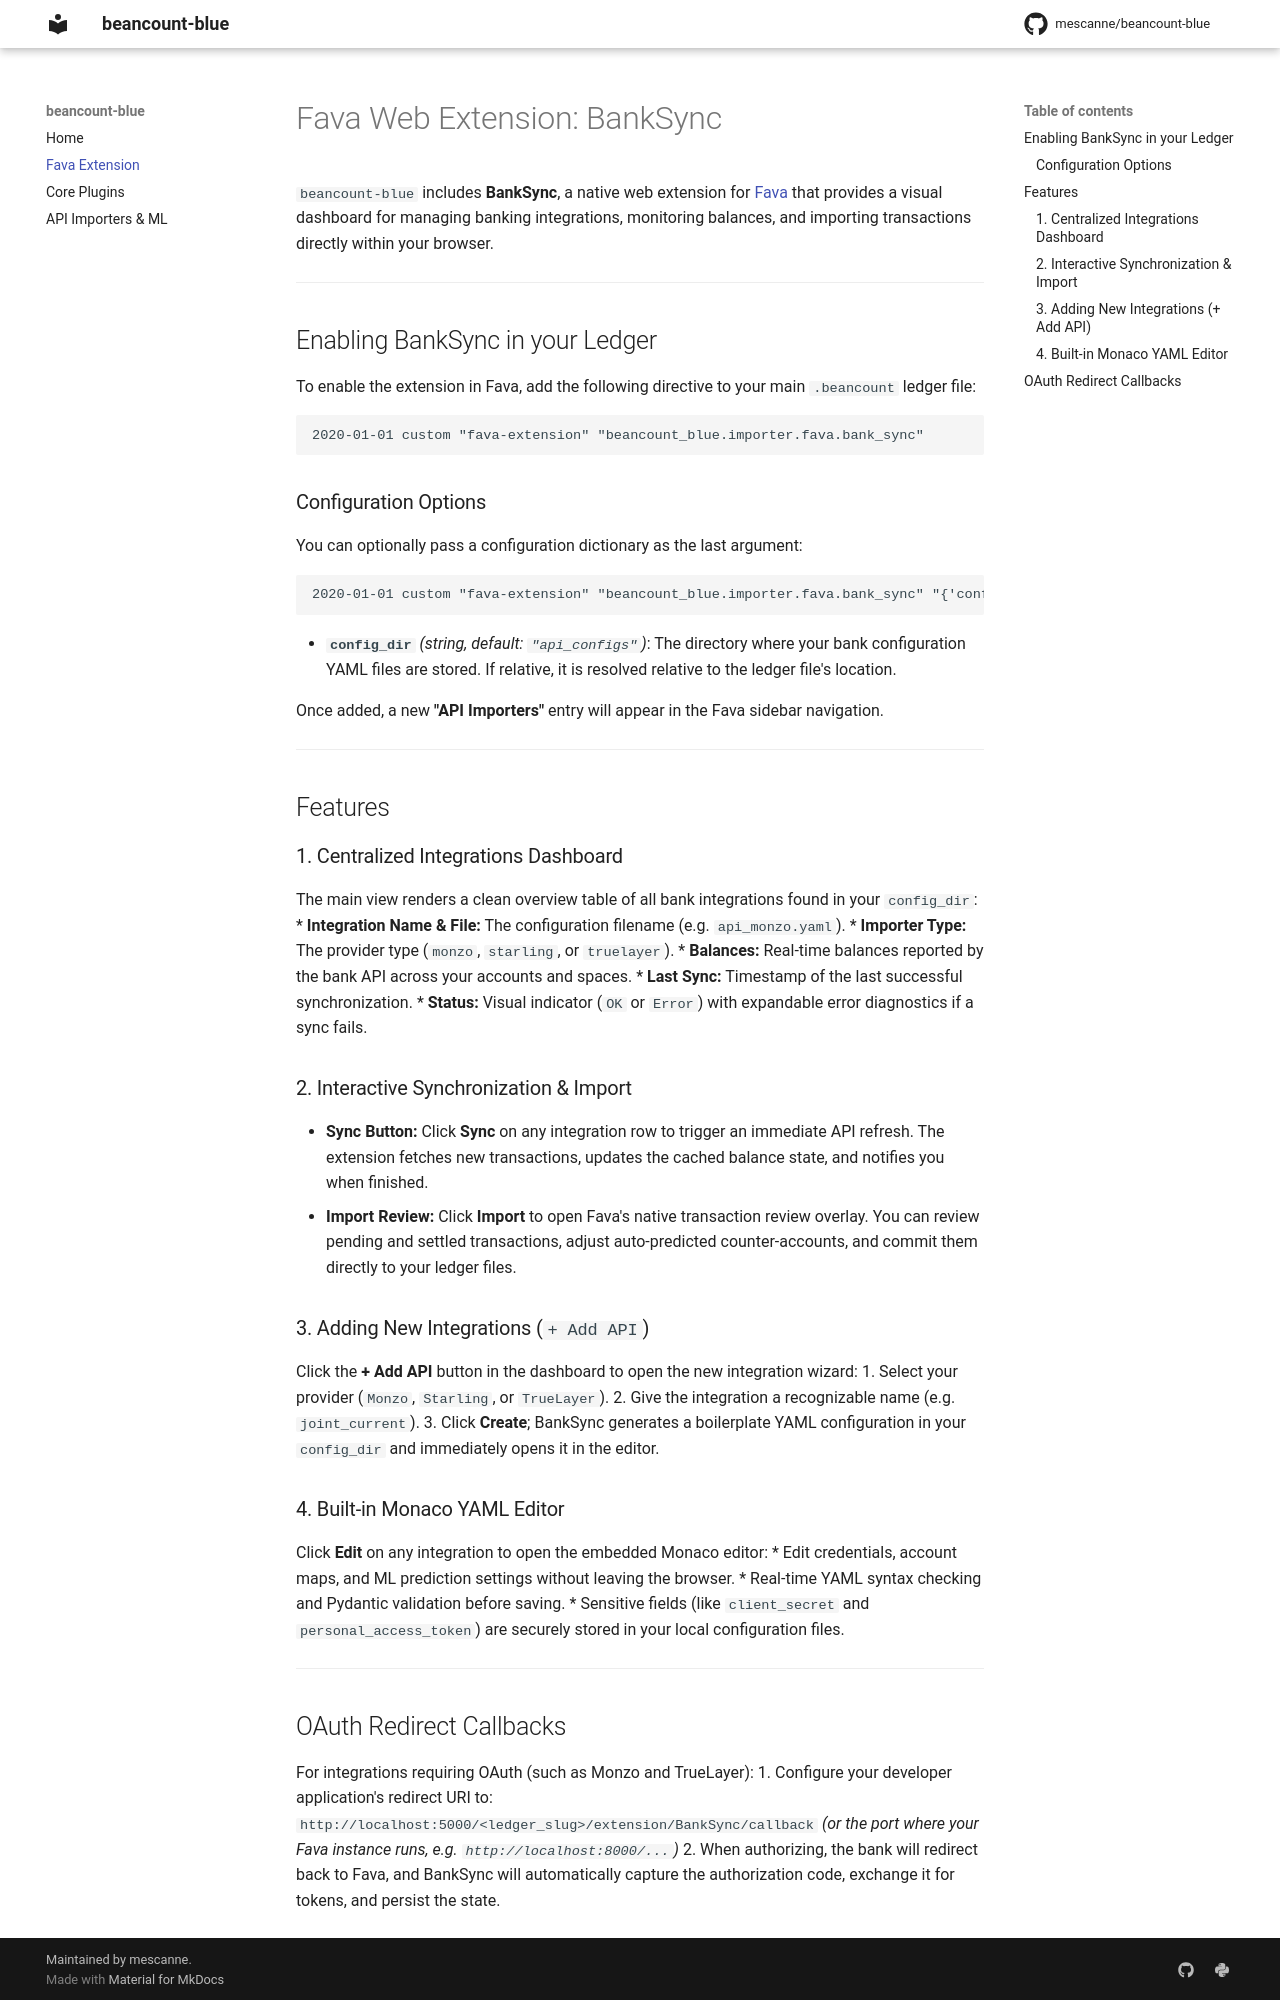

repository: mescanne/beancount-blue · page: fava/index.html · generator: mkdocs

# Fava Web Extension: BankSync

`beancount-blue` includes **BankSync**, a native web extension for [Fava](https://beancount.github.io/fava/) that provides a visual dashboard for managing banking integrations, monitoring balances, and importing transactions directly within your browser.

---

## Enabling BankSync in your Ledger

To enable the extension in Fava, add the following directive to your main `.beancount` ledger file:

```beancount
2020-01-01 custom "fava-extension" "beancount_blue.importer.fava.bank_sync"
```

### Configuration Options

You can optionally pass a configuration dictionary as the last argument:

```beancount
2020-01-01 custom "fava-extension" "beancount_blue.importer.fava.bank_sync" "{'config_dir': 'api_configs'}"
```

* **`config_dir`** *(string, default: `"api_configs"`)*: The directory where your bank configuration YAML files are stored. If relative, it is resolved relative to the ledger file's location.

Once added, a new **"API Importers"** entry will appear in the Fava sidebar navigation.

---

## Features

### 1. Centralized Integrations Dashboard
The main view renders a clean overview table of all bank integrations found in your `config_dir`:
* **Integration Name & File:** The configuration filename (e.g. `api_monzo.yaml`).
* **Importer Type:** The provider type (`monzo`, `starling`, or `truelayer`).
* **Balances:** Real-time balances reported by the bank API across your accounts and spaces.
* **Last Sync:** Timestamp of the last successful synchronization.
* **Status:** Visual indicator (`OK` or `Error`) with expandable error diagnostics if a sync fails.

### 2. Interactive Synchronization & Import
* **Sync Button:** Click **Sync** on any integration row to trigger an immediate API refresh. The extension fetches new transactions, updates the cached balance state, and notifies you when finished.
* **Import Review:** Click **Import** to open Fava's native transaction review overlay. You can review pending and settled transactions, adjust auto-predicted counter-accounts, and commit them directly to your ledger files.

### 3. Adding New Integrations (`+ Add API`)
Click the **+ Add API** button in the dashboard to open the new integration wizard:
1. Select your provider (`Monzo`, `Starling`, or `TrueLayer`).
2. Give the integration a recognizable name (e.g. `joint_current`).
3. Click **Create**; BankSync generates a boilerplate YAML configuration in your `config_dir` and immediately opens it in the editor.

### 4. Built-in Monaco YAML Editor
Click **Edit** on any integration to open the embedded Monaco editor:
* Edit credentials, account maps, and ML prediction settings without leaving the browser.
* Real-time YAML syntax checking and Pydantic validation before saving.
* Sensitive fields (like `client_secret` and `personal_access_token`) are securely stored in your local configuration files.

---
